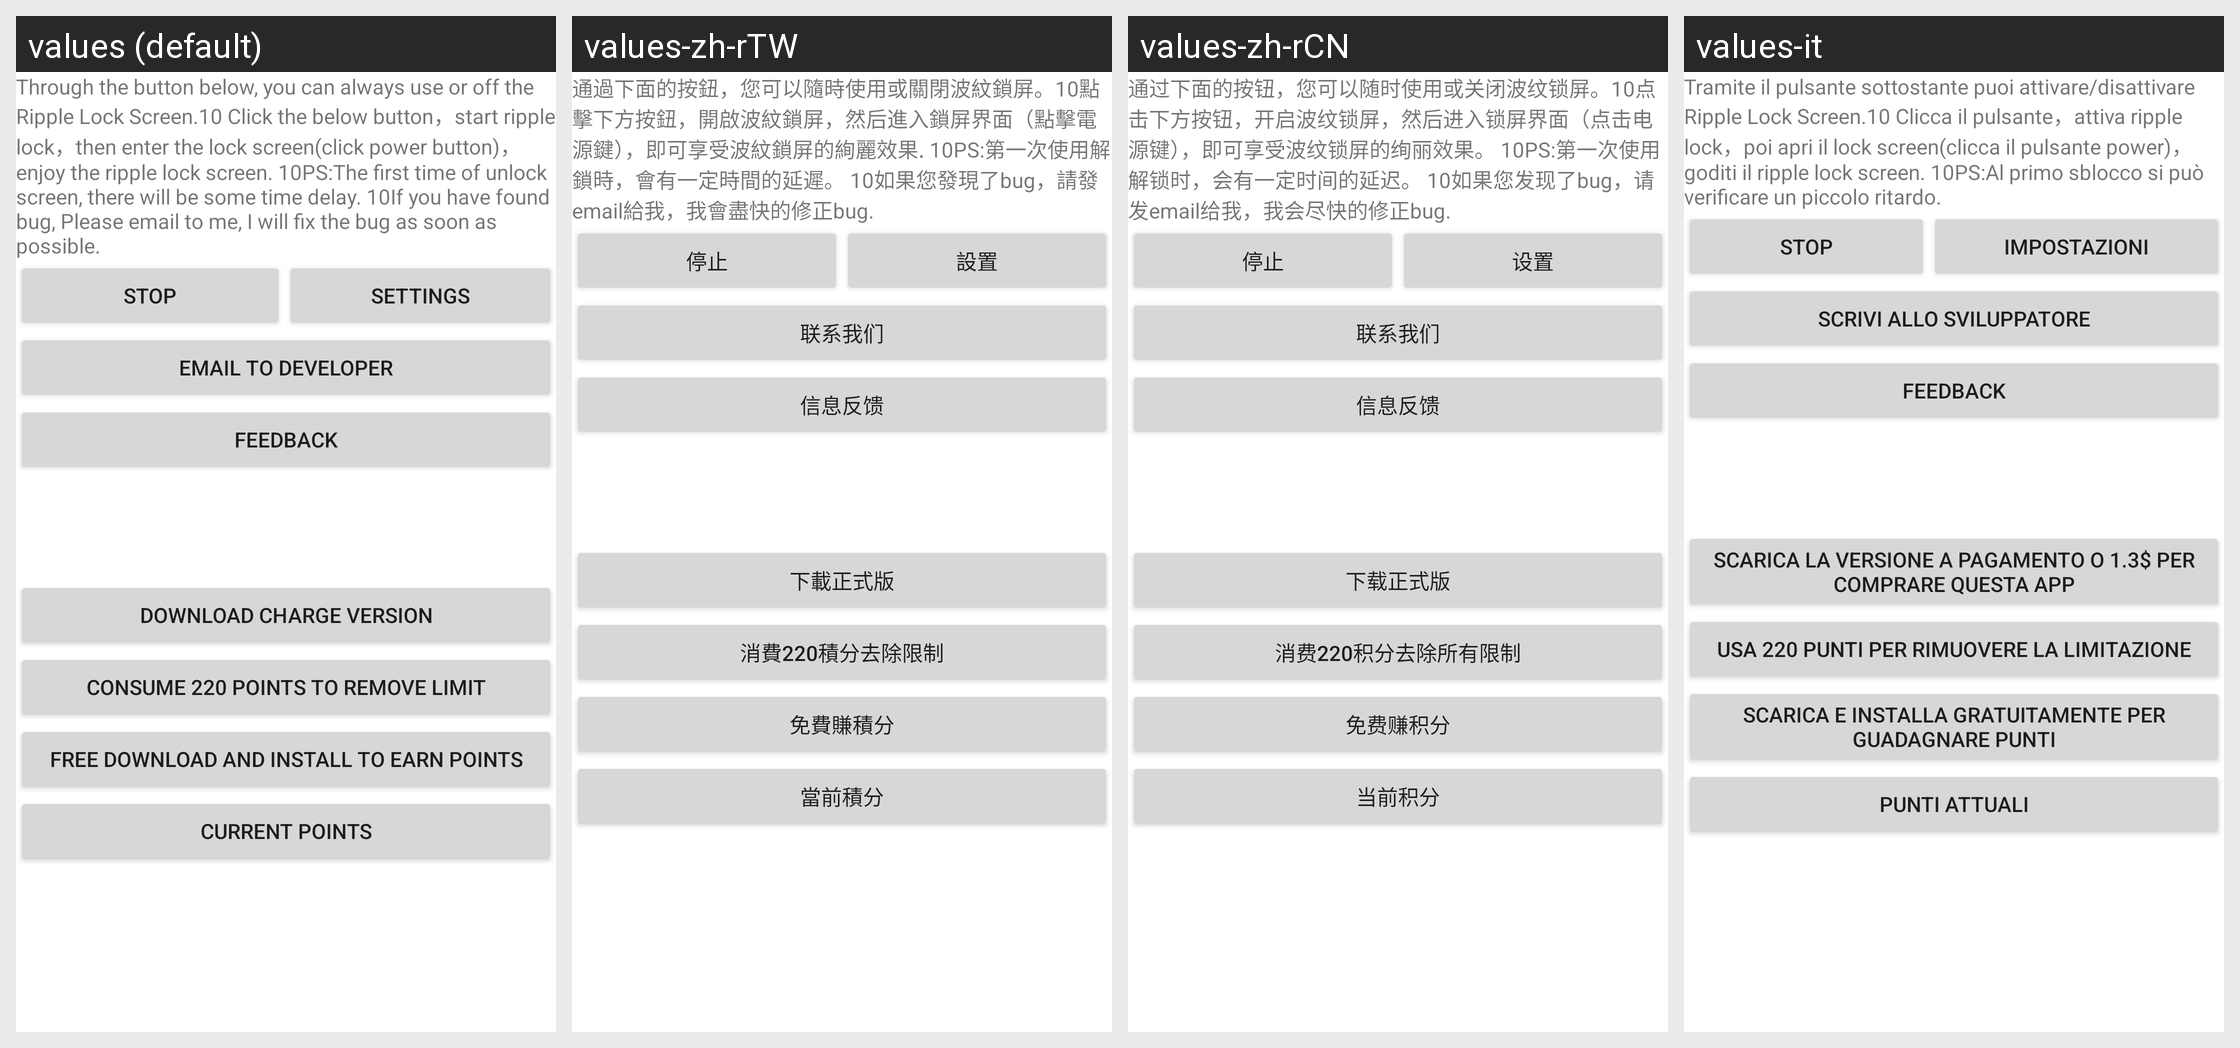

Strings drawn on this Android screen and how each of the app's shown locales translates them:
Android screen res/layout/main.xml rendered under 4 locales, left to right: values (default), values-zh-rTW, values-zh-rCN, values-it. Device: Nexus 5 (rendered at 1080×1920; each locale shown at half size, 540×960, under a caption strip naming it); theme Theme.MaterialComponents.DayNight.NoActionBar.
Other locales in the repository, not shown: values-de, values-es, values-ru.
Strings drawn on this screen, with the default value and each locale's value (text and hints the layout hard-codes, and strings that could not be matched under every locale, appear in the picture but are not listed):

hello
  values: Through the button below, you can always use or off the Ripple Lock Screen.10 Click the below button，start ripple lock，then enter the lock screen(click power button)，enjoy the ripple lock screen. 10PS:The first time of unlock screen, there will be some time delay. 10If you have found bug, Please email to me, I will fix the bug as soon as possible.
  values-zh-rTW: 通過下面的按鈕，您可以隨時使用或關閉波紋鎖屏。10點擊下方按鈕，開啟波紋鎖屏，然后進入鎖屏界面（點擊電源鍵），即可享受波紋鎖屏的絢麗效果. 10PS:第一次使用解鎖時，會有一定時間的延遲。 10如果您發現了bug，請發email給我，我會盡快的修正bug.
  values-zh-rCN: 通过下面的按钮，您可以随时使用或关闭波纹锁屏。10点击下方按钮，开启波纹锁屏，然后进入锁屏界面（点击电源键），即可享受波纹锁屏的绚丽效果。 10PS:第一次使用解锁时，会有一定时间的延迟。 10如果您发现了bug，请发email给我，我会尽快的修正bug.
  values-it: Tramite il pulsante sottostante puoi attivare/disattivare Ripple Lock Screen.10 Clicca il pulsante，attiva ripple lock，poi apri il lock screen(clicca il pulsante power)，goditi il ripple lock screen. 10PS:Al primo sblocco si può verificare un piccolo ritardo.

stop_lockscreen
  values: STOP
  values-zh-rTW: 停止
  values-zh-rCN: 停止
  values-it: STOP

settings
  values: Settings
  values-zh-rTW: 設置
  values-zh-rCN: 设置
  values-it: Impostazioni

email_to_me
  values: Email to developer
  values-zh-rTW: 联系我们
  values-zh-rCN: 联系我们
  values-it: Scrivi allo sviluppatore

feedback
  values: Feedback
  values-zh-rTW: 信息反馈
  values-zh-rCN: 信息反馈
  values-it: Feedback  [not translated; the default value is used]

buy_app
  values: Download charge version
  values-zh-rTW: 下載正式版
  values-zh-rCN: 下载正式版
  values-it: Scarica la versione a pagamento o 1.3$ per comprare questa app

spend_point
  values: Consume 220 points to remove limit
  values-zh-rTW: 消費220積分去除限制
  values-zh-rCN: 消费220积分去除所有限制
  values-it: Usa 220 punti per rimuovere la limitazione

eran_point
  values: Free download and install to earn points
  values-zh-rTW: 免費賺積分
  values-zh-rCN: 免费赚积分
  values-it: Scarica e installa gratuitamente per guadagnare punti

current_point
  values: Current Points
  values-zh-rTW: 當前積分
  values-zh-rCN: 当前积分
  values-it: Punti attuali
